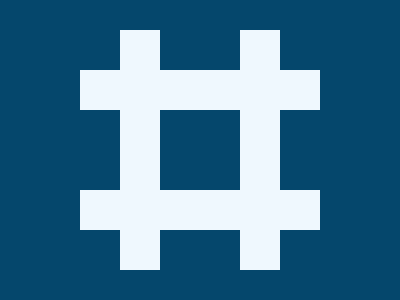

Write a web page that renders exactly this picture using CSS.

<a></a><b></b>
<style>
body {background:#05476C}
a,b {position:absolute;left:120px;top:30px;height:240px;width:80px;border-inline:40px solid #EFF8FE}
b {rotate:90deg}